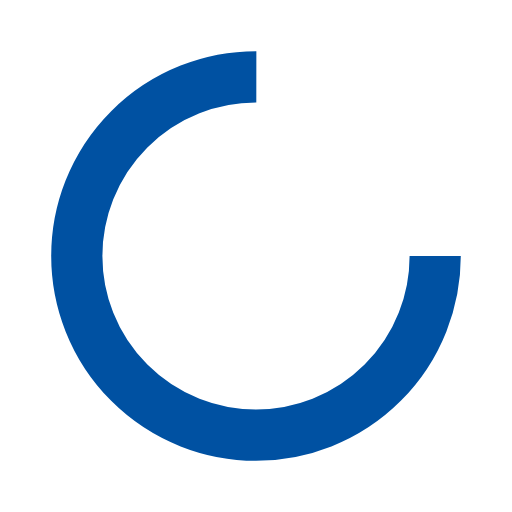
t = 0.00 s
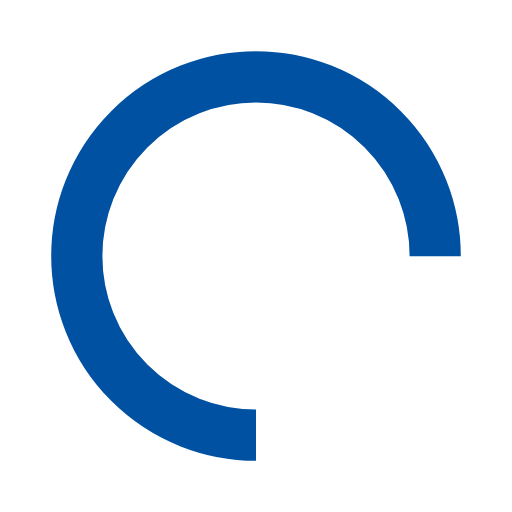
t = 0.25 s
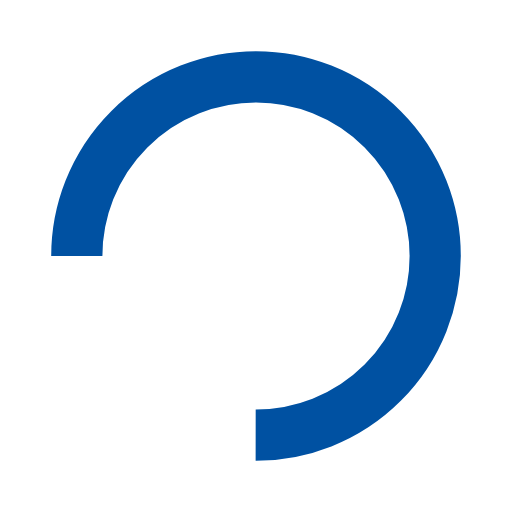
t = 0.50 s
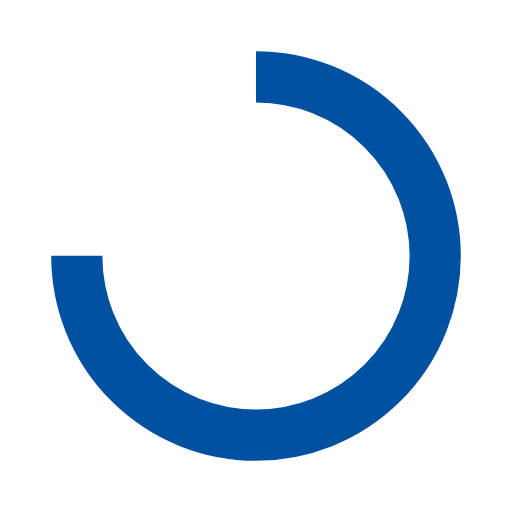
t = 0.75 s

The animated SVG that drew these frames (rendered in a browser with its animation timeline set to each time). Animation: 1 SMIL element (animateTransform=1); one cycle of 1.00 s, repeats indefinitely.

<?xml version="1.0" encoding="utf-8"?>
<svg xmlns="http://www.w3.org/2000/svg" xmlns:xlink="http://www.w3.org/1999/xlink" style="margin: auto; background: none; display: block; shape-rendering: auto;" width="200px" height="200px" viewBox="0 0 100 100" preserveAspectRatio="xMidYMid">
<circle cx="50" cy="50" fill="none" stroke="#0051a2" stroke-width="10" r="35" stroke-dasharray="164.93361431346415 56.97787143782138">
  <animateTransform attributeName="transform" type="rotate" repeatCount="indefinite" dur="1s" values="0 50 50;360 50 50" keyTimes="0;1"></animateTransform>
</circle>
<!-- [ldio] generated by https://loading.io/ --></svg>